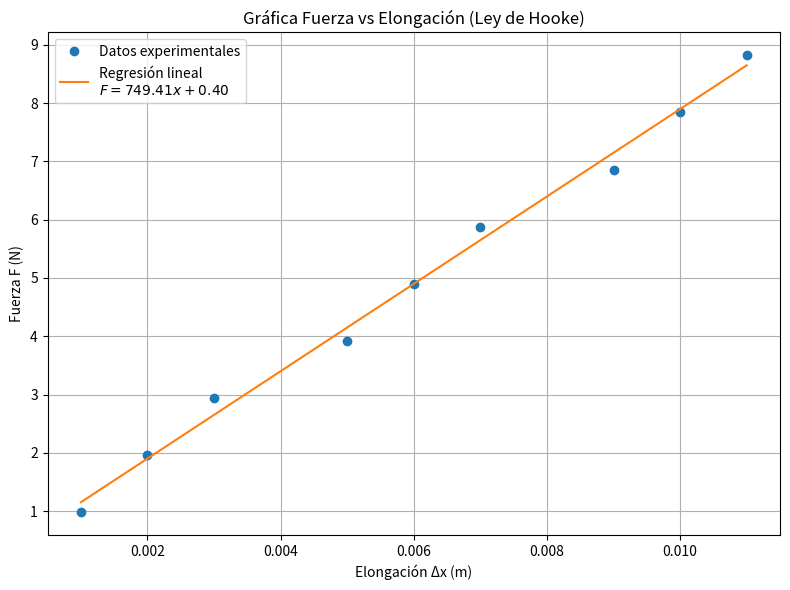

The matplotlib source for this figure:
import matplotlib.pyplot as plt
import numpy as np
from scipy.stats import linregress

# Datos
masses_kg = np.array([0.1, 0.2, 0.3, 0.4, 0.5, 0.6, 0.7, 0.8, 0.9])
g = 9.8  # gravedad en m/s^2
forces = masses_kg * g  # Fuerza en Newtons

lengths_m = np.array([0.076, 0.077, 0.078, 0.080, 0.081, 0.082, 0.084, 0.085, 0.086])
L0 = 0.075  # longitud sin peso en metros (estimada)
elongations = lengths_m - L0  # elongación en metros

# Regresión lineal
slope, intercept, r_value, p_value, std_err = linregress(elongations, forces)

# Generar la línea de regresión
x_fit = np.linspace(min(elongations), max(elongations), 100)
y_fit = slope * x_fit + intercept

# Gráfica
plt.figure(figsize=(8, 6))
plt.plot(elongations, forces, 'o', label='Datos experimentales')
plt.plot(x_fit, y_fit, '-', label=f'Regresión lineal\n$F = {slope:.2f}x + {intercept:.2f}$')
plt.xlabel('Elongación Δx (m)')
plt.ylabel('Fuerza F (N)')
plt.title('Gráfica Fuerza vs Elongación (Ley de Hooke)')
plt.grid(True)
plt.legend()
plt.tight_layout()
plt.show(), slope, r_value**2
